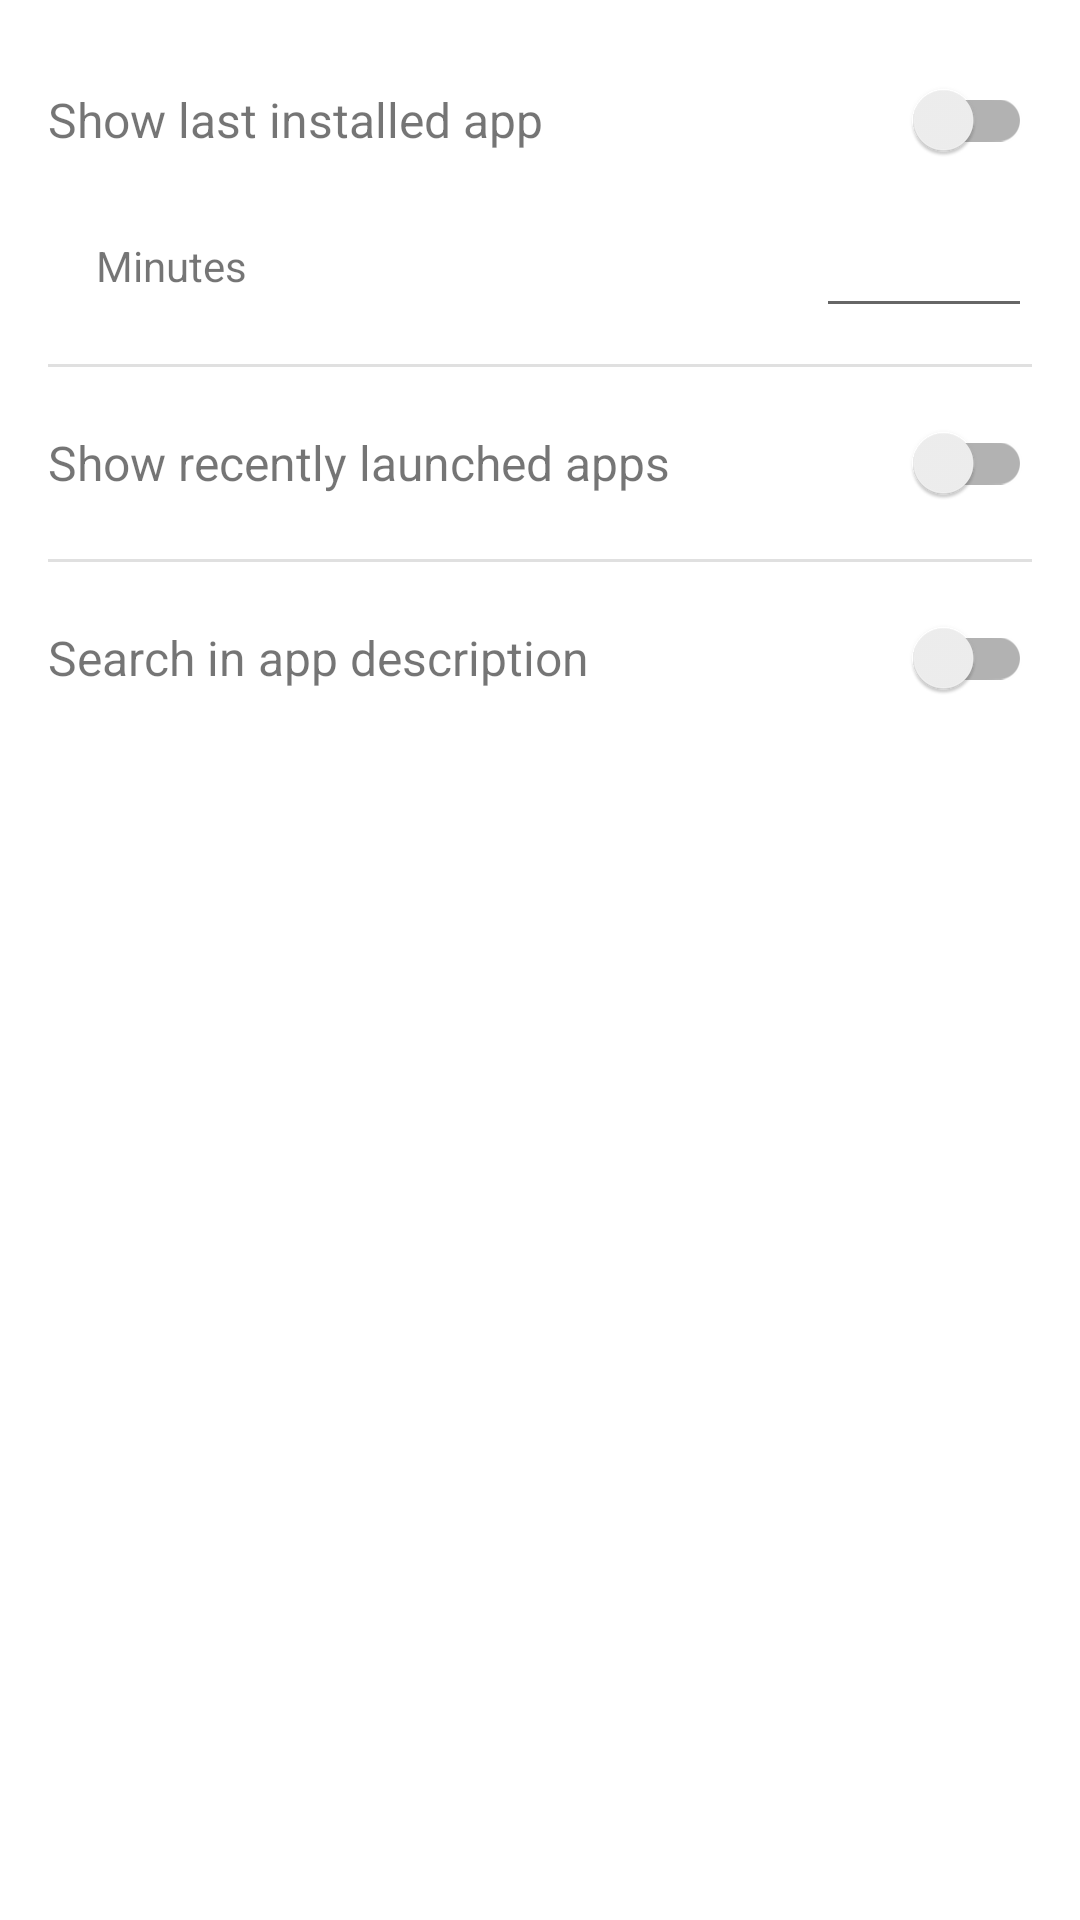

Layout XML and referenced resources for this Android screen:
<!-- AndroidManifest.xml: activity theme Theme.T9Launcher -->
<!-- res/layout/activity_options.xml -->
<?xml version="1.0" encoding="utf-8"?>
<ScrollView xmlns:android="http://schemas.android.com/apk/res/android"
    android:layout_width="match_parent"
    android:layout_height="match_parent"
    android:fitsSystemWindows="true">

    <LinearLayout
        android:layout_width="match_parent"
        android:layout_height="wrap_content"
        android:orientation="vertical"
        android:padding="16dp">

        
        <LinearLayout
            android:layout_width="match_parent"
            android:layout_height="wrap_content"
            android:orientation="horizontal"
            android:gravity="center_vertical"
            android:layout_marginBottom="4dp">

            <TextView
                android:layout_width="0dp"
                android:layout_height="wrap_content"
                android:layout_weight="1"
                android:text="@string/option_show_recently_installed"
                android:textSize="16sp"
                android:paddingEnd="8dp" />

            <androidx.appcompat.widget.SwitchCompat
                android:id="@+id/switchShowRecentlyInstalled"
                android:layout_width="wrap_content"
                android:layout_height="wrap_content" />

        </LinearLayout>

        
        <LinearLayout
            android:id="@+id/llRecentlyInstalledMinutes"
            android:layout_width="match_parent"
            android:layout_height="wrap_content"
            android:orientation="horizontal"
            android:gravity="center_vertical"
            android:layout_marginBottom="4dp"
            android:paddingStart="16dp">

            <TextView
                android:layout_width="0dp"
                android:layout_height="wrap_content"
                android:layout_weight="1"
                android:text="@string/option_recently_installed_minutes"
                android:textSize="14sp"
                android:paddingEnd="8dp" />

            <EditText
                android:id="@+id/etRecentlyInstalledMinutes"
                android:layout_width="72dp"
                android:layout_height="wrap_content"
                android:inputType="number"
                android:gravity="center"
                android:maxLines="1" />

        </LinearLayout>

        <View
            android:layout_width="match_parent"
            android:layout_height="1dp"
            android:background="?android:attr/listDivider"
            android:layout_marginTop="8dp"
            android:layout_marginBottom="8dp" />

        
        <LinearLayout
            android:layout_width="match_parent"
            android:layout_height="wrap_content"
            android:orientation="horizontal"
            android:gravity="center_vertical">

            <TextView
                android:layout_width="0dp"
                android:layout_height="wrap_content"
                android:layout_weight="1"
                android:text="@string/option_show_recently_launched"
                android:textSize="16sp"
                android:paddingEnd="8dp" />

            <androidx.appcompat.widget.SwitchCompat
                android:id="@+id/switchShowRecentlyLaunched"
                android:layout_width="wrap_content"
                android:layout_height="wrap_content" />

        </LinearLayout>

        <View
            android:layout_width="match_parent"
            android:layout_height="1dp"
            android:background="?android:attr/listDivider"
            android:layout_marginTop="8dp"
            android:layout_marginBottom="8dp" />

        
        <LinearLayout
            android:layout_width="match_parent"
            android:layout_height="wrap_content"
            android:orientation="horizontal"
            android:gravity="center_vertical">

            <TextView
                android:layout_width="0dp"
                android:layout_height="wrap_content"
                android:layout_weight="1"
                android:text="@string/option_search_in_description"
                android:textSize="16sp"
                android:paddingEnd="8dp" />

            <androidx.appcompat.widget.SwitchCompat
                android:id="@+id/switchSearchInDescription"
                android:layout_width="wrap_content"
                android:layout_height="wrap_content" />

        </LinearLayout>

    </LinearLayout>

</ScrollView>
<!-- resources referenced by this layout -->
<resources>
  <string name="option_recently_installed_minutes">Minutes</string>
  <string name="option_search_in_description">Search in app description</string>
  <string name="option_show_recently_installed">Show last installed app</string>
  <string name="option_show_recently_launched">Show recently launched apps</string>
  <style name="Theme.T9Launcher" parent="Theme.MaterialComponents.DayNight.DarkActionBar">
          <item name="colorPrimary">#A78BFA</item>
          <item name="colorPrimaryVariant">#7C3AED</item>
          <item name="colorOnPrimary">@color/white</item>
          <item name="colorSecondary">#A78BFA</item>
          <item name="colorSecondaryVariant">#7C3AED</item>
          <item name="colorOnSecondary">@color/white</item>
          <item name="android:statusBarColor">?attr/colorPrimaryVariant</item>
      </style>
  <color name="white">#FFFFFFFF</color>
</resources>
